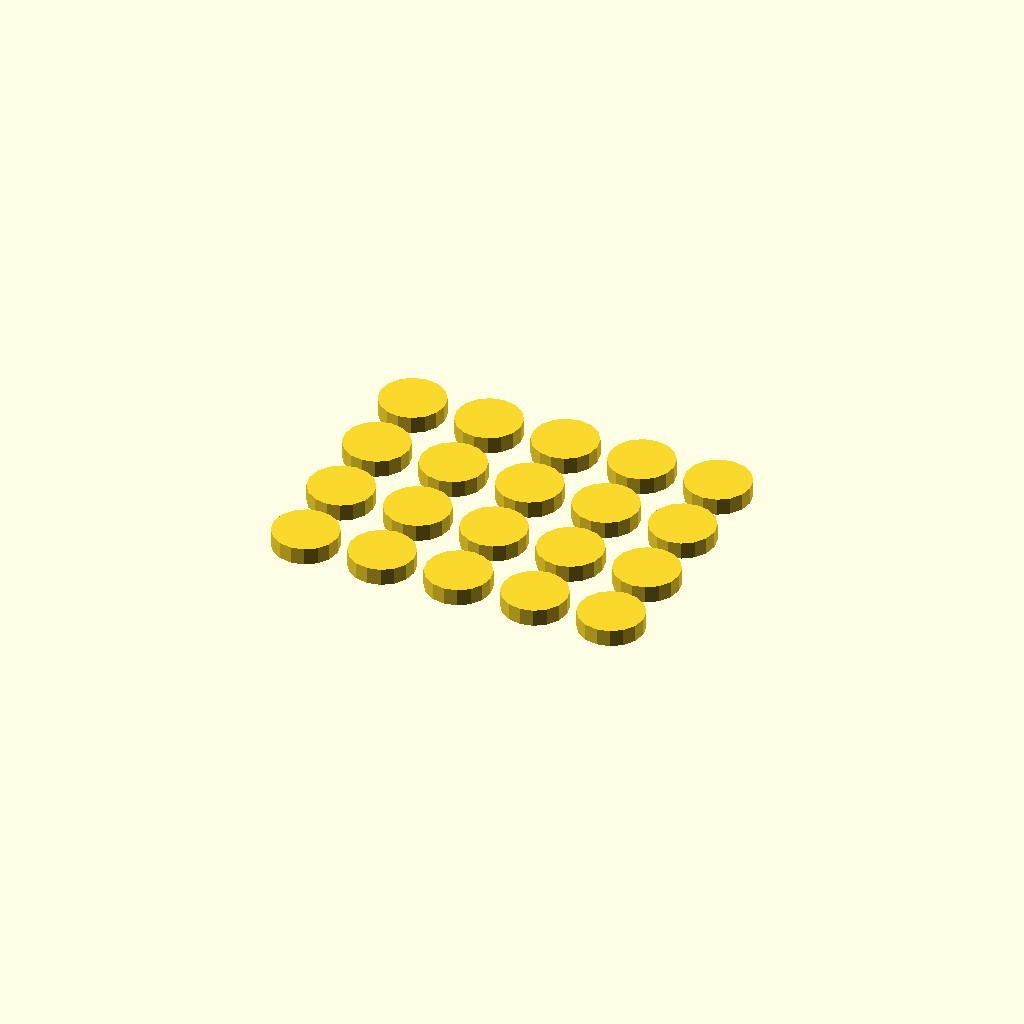
Cell 1: the model at its default parameters.
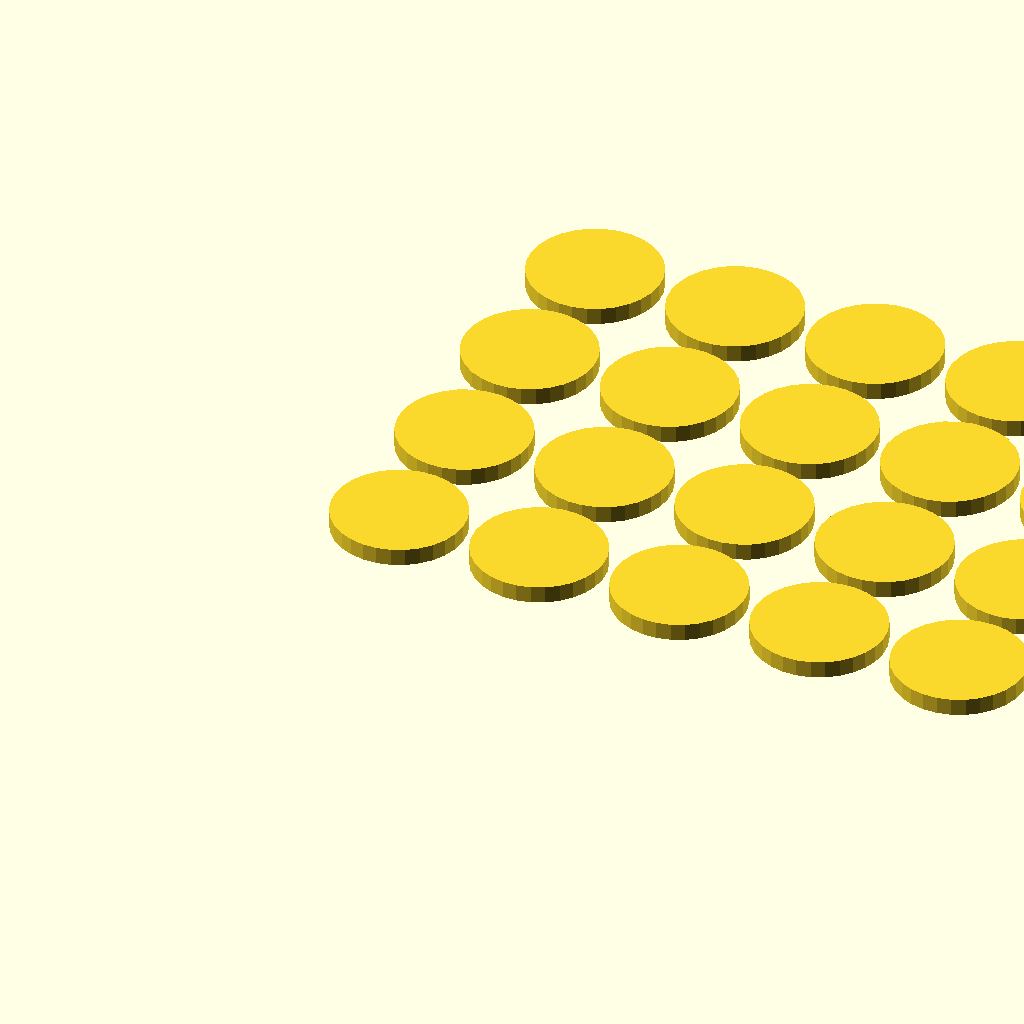
Cell 2: the same model with brikkedia = 20.
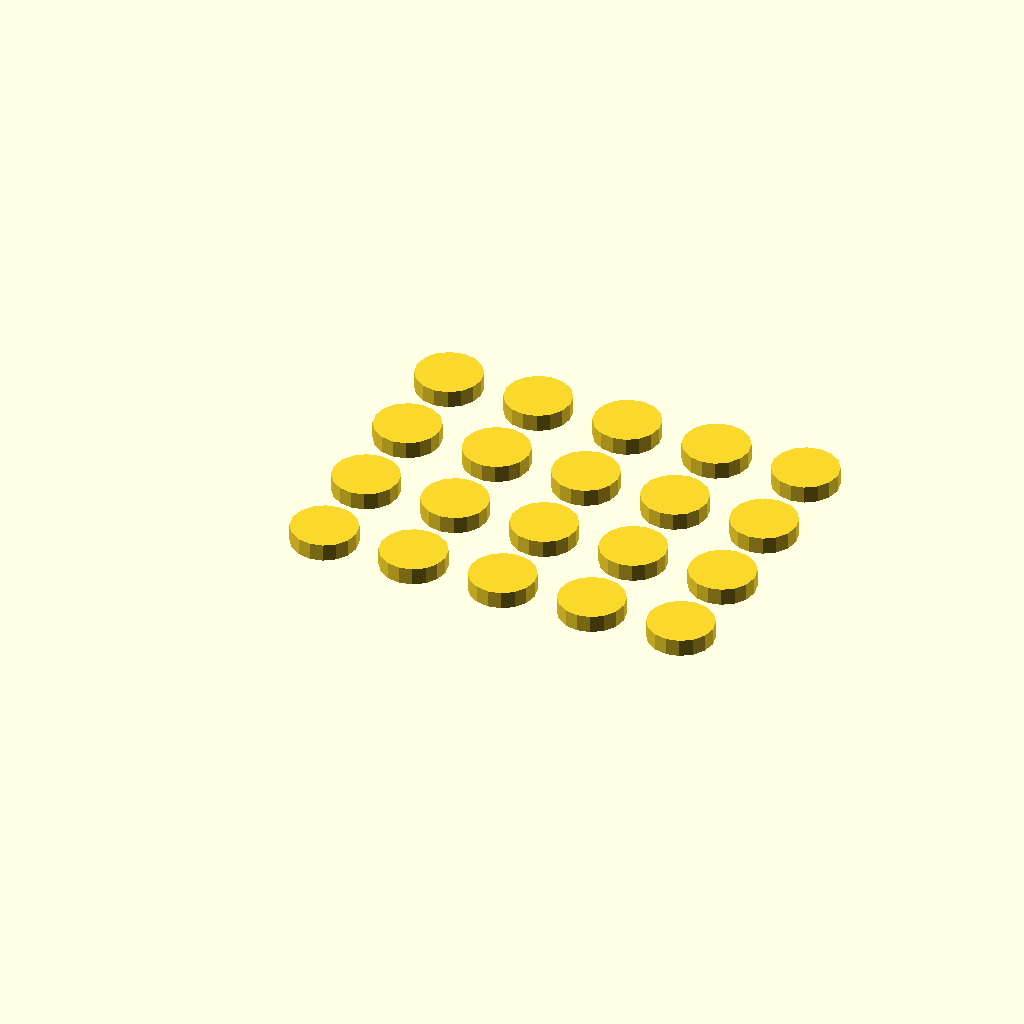
Cell 3 — mellomrom set to 4, the other parameters unchanged.
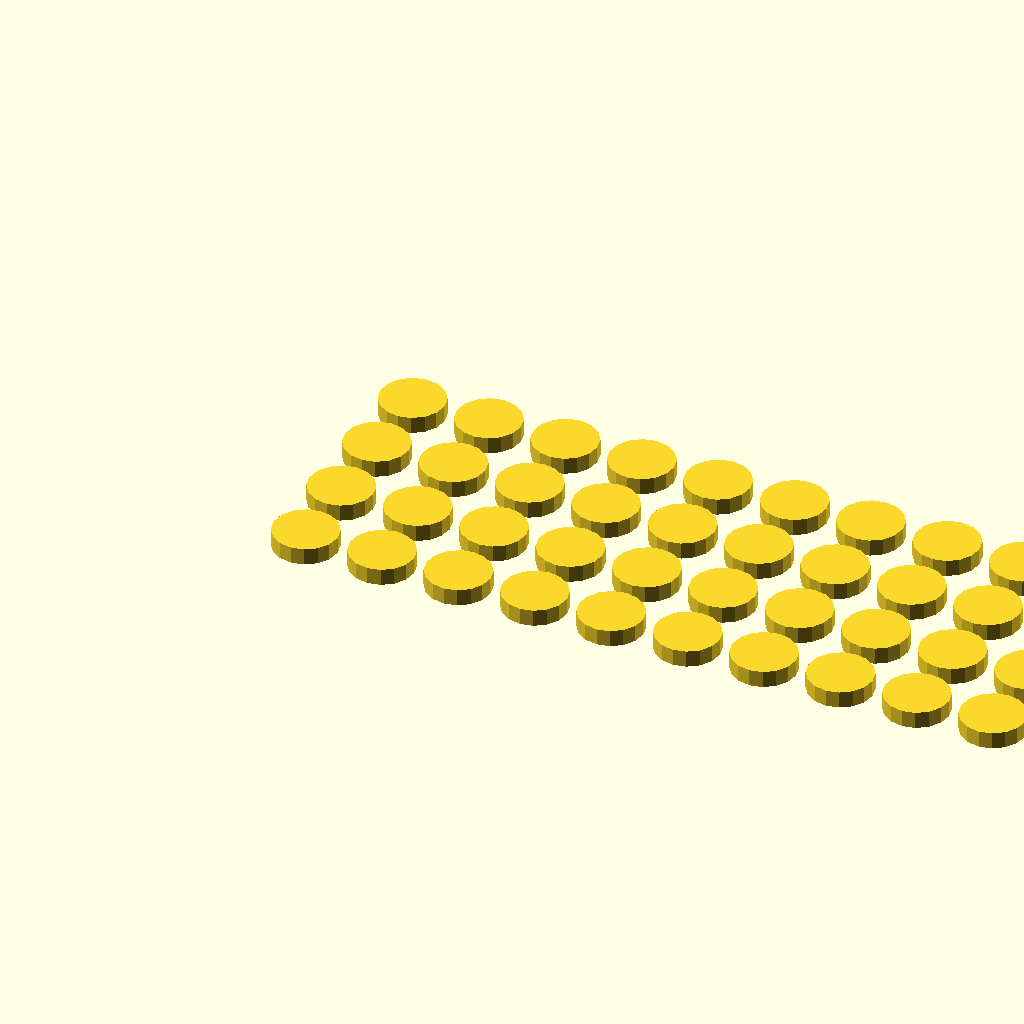
Cell 4: brikker_x = 10 (everything else at default).
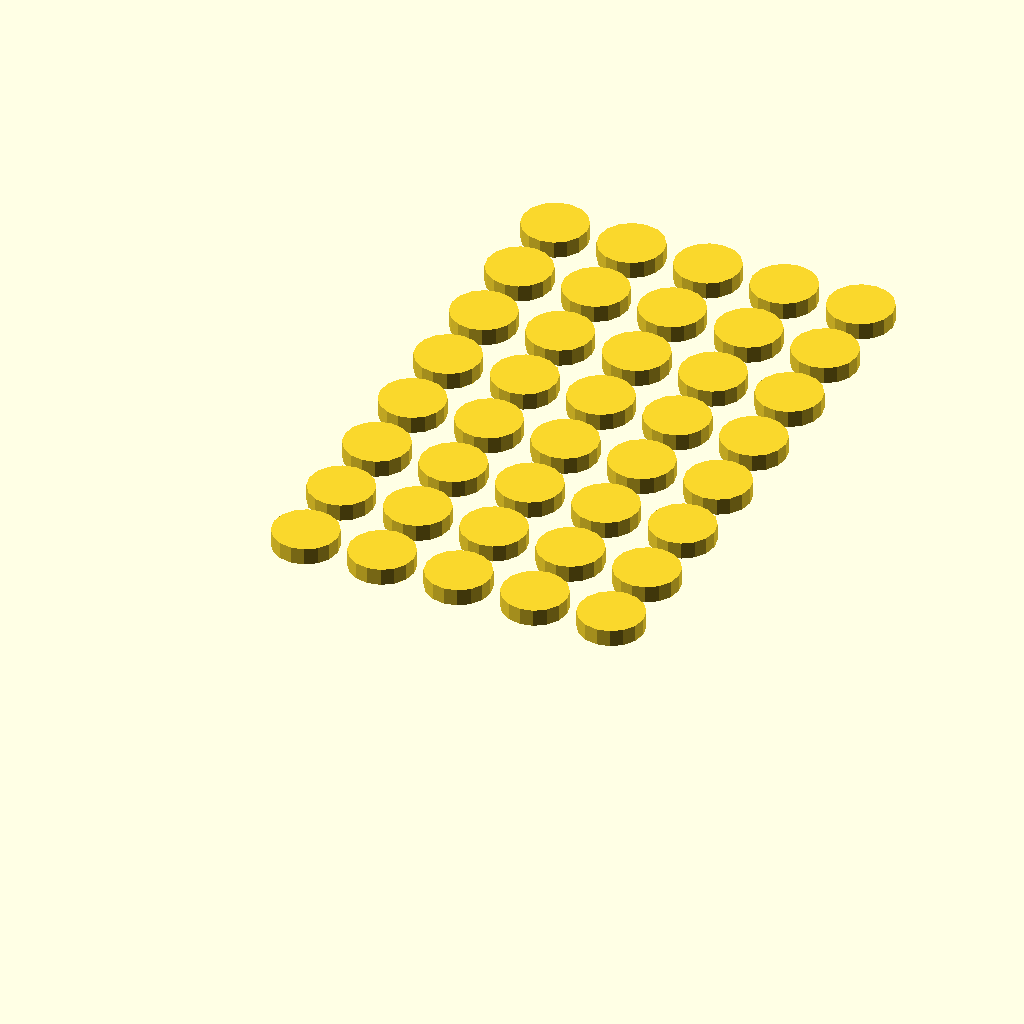
Cell 5: brikker_y = 8 (everything else at default).
One fixed orthographic camera (rotation 55°, 0°, 25°; colour scheme Cornfield) for every cell.
OpenSCAD source file Laser/Backgammon/bg-brikker-10x2mm.scad:
brikkedia = 10;
mellomrom = 2;
brikker_x = 5;
brikker_y = 4;
box_x=(brikkedia+mellomrom)*(brikker_x+1)*2;
box_y=(brikkedia+mellomrom)*(brikker_y+1)*2;
bord=0.2;
hoyde=2.6;
d=3;

if (d == 2) {
    translate([0,0]) {
        difference() {
            square([box_x,box_y]);
            translate([bord,bord]) {
                square([box_x-bord*2,box_y-bord*2]);
            }
        }
    }
}

if (d == 2) {
    translate([(brikkedia+mellomrom),(brikkedia+mellomrom)*2]) {
        for (x=[0:brikkedia+mellomrom:(brikkedia+mellomrom)*(brikker_x-1)]) {
            for (y=[0:brikkedia+mellomrom:(brikkedia+mellomrom)*(brikker_y-1)]) {
                //echo(str("x er ", x))
    //            echo (str("x er ",x," og y er ",y));;
                translate([x*2,y*2]) {
                    circle(d=brikkedia);       
                }
            }
        }
    }
} else if (d == 3) {
    linear_extrude(hoyde) {
        translate([(brikkedia+mellomrom),(brikkedia+mellomrom)]) {
            for (x=[0:brikkedia+mellomrom:(brikkedia+mellomrom)*(brikker_x-1)]) {
                for (y=[0:brikkedia+mellomrom:(brikkedia+mellomrom)*(brikker_y-1)]) {
                    //echo(str("x er ", x))
        //            echo (str("x er ",x," og y er ",y));;
                    translate([x,y]) {
                        circle(d=brikkedia);       
                    }
                }
            }
        }
    }
}
Customizer parameters (derived from the source; name, type, default, range or options):
brikkedia: number, default 10
mellomrom: number, default 2
brikker_x: number, default 5
brikker_y: number, default 4
bord: number, default 0.2
hoyde: number, default 2.6
d: number, default 3
